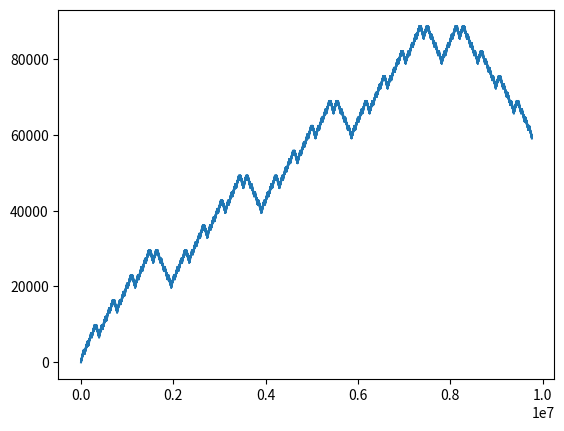

The script that saved this image:
import numpy as np
import matplotlib.pyplot as plt


# fractal hands on fingers
# thumb has opposite polarity
# left is 0, right is 1
# start with right hand
# read fingers left to right


def step(seq):
    # 0 is a left hand, so has thumb + 4f, becomes RLLLL
    # 1 is a right hand, so has 4f + thumb, becomes RRRRL
    res = []
    for x in seq:
        if x == 0:
            res += [1, 0, 0, 0, 0]
        elif x == 1:
            res += [1, 1, 1, 1, 0]
        else:
            raise
    return res


def plot(seq):
    seq = [-1 if x == 0 else x for x in seq]
    cs = np.array(seq).cumsum()
    plt.plot(cs)
    plt.show()


if __name__ == "__main__":
    seq = [1]  # right hand
    for _ in range(10):
        seq = step(seq)
    plot(seq)
